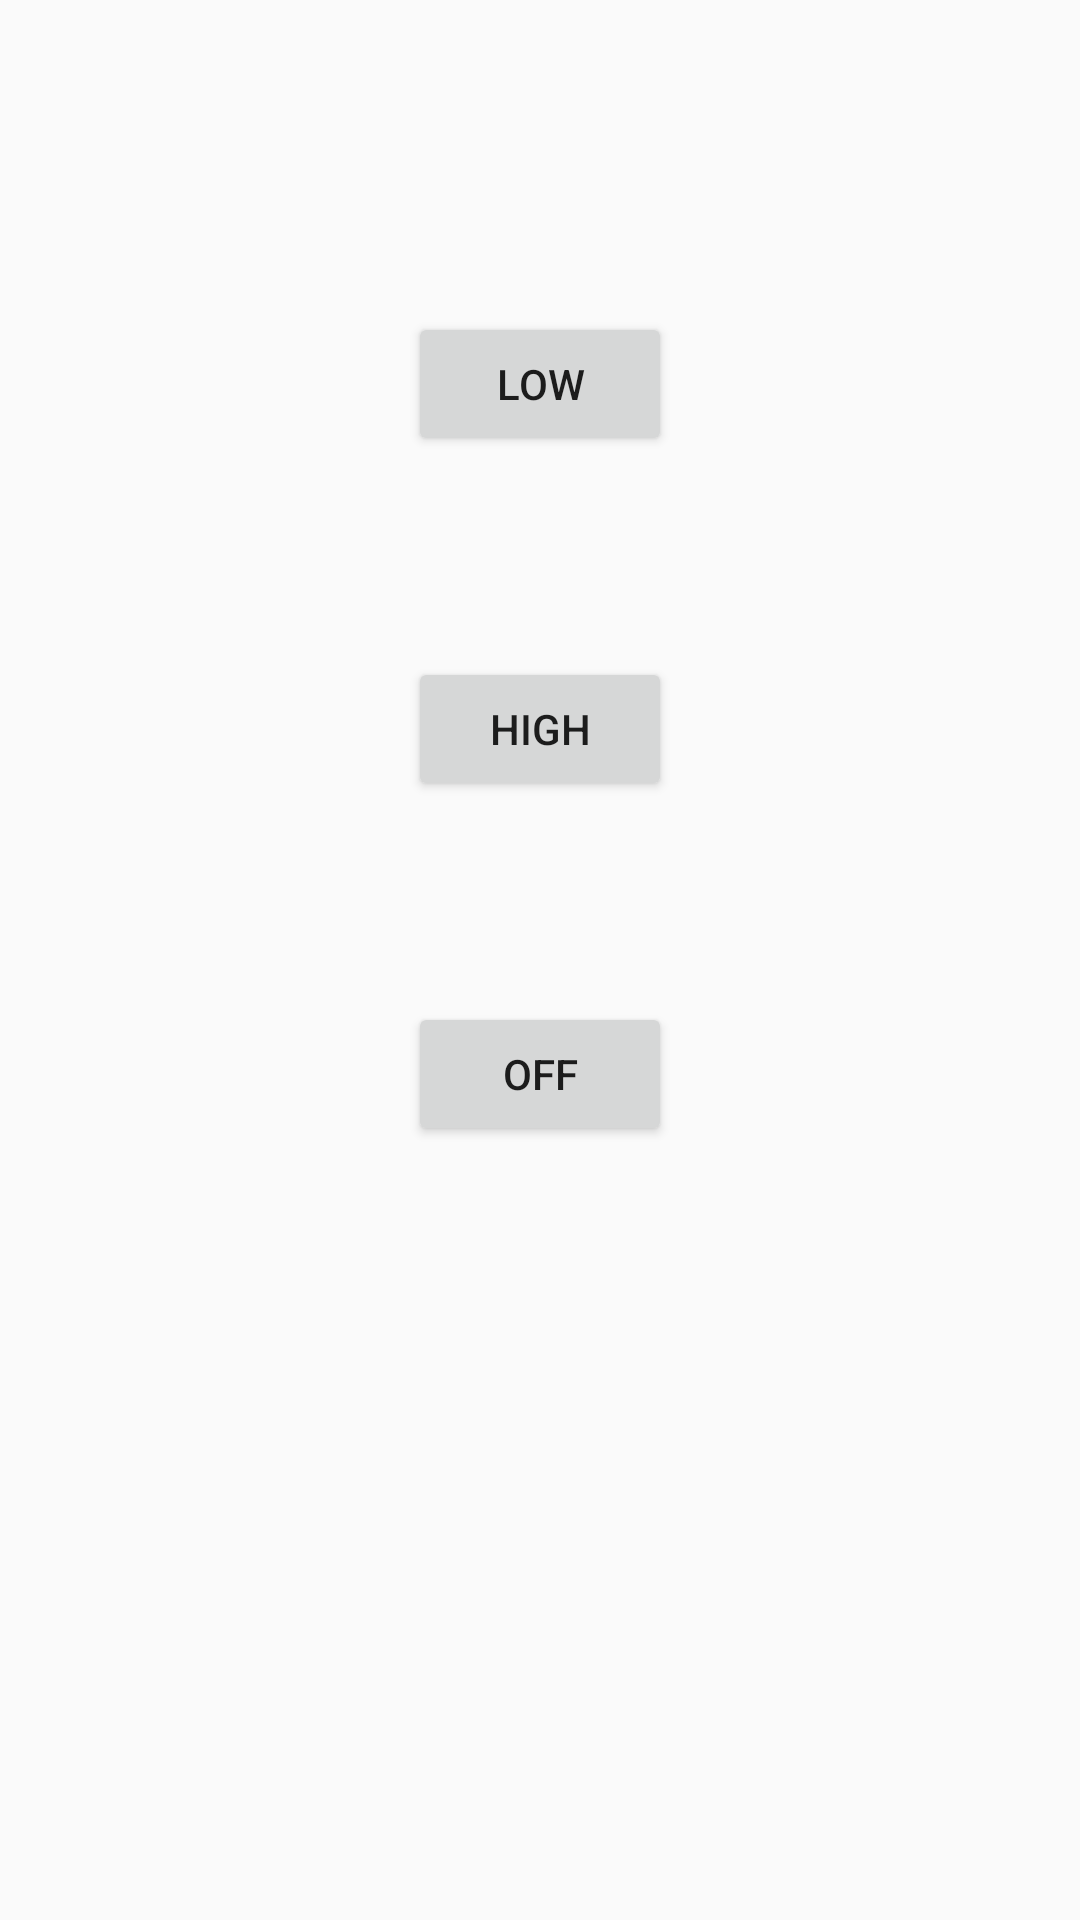

Reconstruct the res/layout file that produces this screen, plus the resources it refers to.
<!-- AndroidManifest.xml: application theme AppTheme -->
<!-- res/layout/activity_send_data.xml -->
<RelativeLayout xmlns:android="http://schemas.android.com/apk/res/android"
    xmlns:tools="http://schemas.android.com/tools"
    android:layout_width="match_parent"
    android:layout_height="match_parent"
    android:paddingBottom="@dimen/activity_vertical_margin"
    android:paddingLeft="@dimen/activity_horizontal_margin"
    android:paddingRight="@dimen/activity_horizontal_margin"
    android:paddingTop="@dimen/activity_vertical_margin"
    tools:context=".DeviceListActivity" >

    <Button
        android:id="@+id/functionOne"
        android:layout_width="wrap_content"
        android:layout_height="wrap_content"
        android:layout_centerHorizontal="true"
        android:layout_marginTop="104dp"
        android:text="@string/function_1" />

    <Button
        android:id="@+id/functionTwo"
        android:layout_width="wrap_content"
        android:layout_height="wrap_content"
        android:layout_alignLeft="@+id/functionOne"
        android:layout_below="@+id/functionOne"
        android:layout_marginTop="67dp"
        android:text="@string/function_2" />

    <Button
        android:id="@+id/functionThree"
        android:layout_width="wrap_content"
        android:layout_height="wrap_content"
        android:layout_alignLeft="@+id/functionTwo"
        android:layout_below="@+id/functionTwo"
        android:layout_marginTop="67dp"
        android:text="@string/function_3" />

</RelativeLayout>
<!-- resources referenced by this layout -->
<resources>
  <string name="function_1">low</string>
  <string name="function_2">high</string>
  <string name="function_3">off</string>
  <style name="AppTheme" parent="Theme.AppCompat.Light.DarkActionBar">
          
      </style>
</resources>
